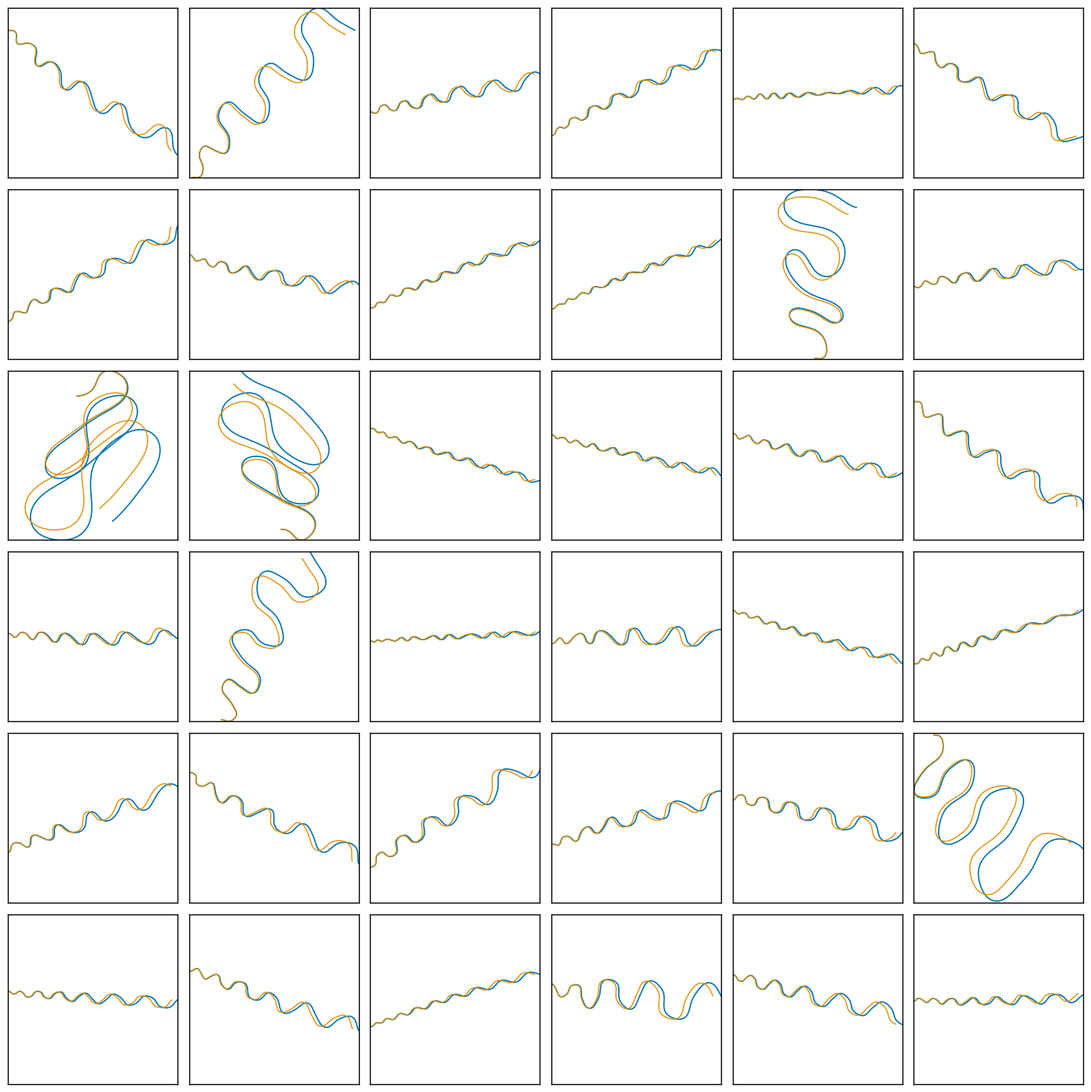

Generate this figure with matplotlib:
import numpy as np
import matplotlib.pyplot as plt
import seaborn as sns
import math

# ================================
# CONFIG
# ================================
dt = 0.01
T = 5000
N_test = 36

sns.set_style("whitegrid")
sns.set_palette("colorblind")

# ================================
# 7DOF SIMULATOR 
# ================================
class Vehicle7DOFSimulator:
    def __init__(self):
        self.m = 1500.0
        self.Iz = 2500.0
        self.Iw = 1.8
        self.lf = 1.25
        self.lr = 1.55
        self.Cf = 70000.0
        self.Cr = 80000.0
        self.Cd = 0.35
        self.Crr = 40.0
        self.Fx_max = 4500.0
        self.Fb_max = 9000.0
        self.T_drive_max = 3500.0
        self.T_brake_max = 6500.0
        self.v_min = 1.0
        self.Rw = 0.31

    def step(self, x, u):
        vx, vy, r, w_fl, w_fr, w_rl, w_rr = x
        delta, throttle, brake = u

        vx_safe = np.sign(vx) * max(abs(vx), self.v_min)
        if abs(vx_safe) < self.v_min:
            vx_safe = self.v_min

        alpha_f = delta - math.atan2(vy + self.lf * r, vx_safe)
        alpha_r = -math.atan2(vy - self.lr * r, vx_safe)

        Fyf = 2.0 * self.Cf * np.tanh(alpha_f)
        Fyr = 2.0 * self.Cr * np.tanh(alpha_r)

        Fx = self.Fx_max * throttle - self.Fb_max * brake - self.Cd * vx * abs(vx) - self.Crr * np.tanh(vx)

        vx_dot = (Fx - Fyf * np.sin(delta) + self.m * vy * r) / self.m
        vy_dot = (Fyf * np.cos(delta) + Fyr - self.m * vx * r) / self.m
        r_dot = (self.lf * Fyf * np.cos(delta) - self.lr * Fyr) / self.Iz

        ax = vx_dot - vy * r
        ay = vy_dot + vx * r

        # wheel dynamics
        T_drive = self.T_drive_max * throttle
        T_brake = self.T_brake_max * brake

        Fx_rear = 0.6 * Fx
        Fx_front = 0.4 * Fx

        w_fl_dot = (-T_brake - self.Rw * (Fx_front / 2.0)) / self.Iw
        w_fr_dot = (-T_brake - self.Rw * (Fx_front / 2.0)) / self.Iw
        w_rl_dot = ((T_drive - T_brake) - self.Rw * (Fx_rear / 2.0)) / self.Iw
        w_rr_dot = ((T_drive - T_brake) - self.Rw * (Fx_rear / 2.0)) / self.Iw

        x_next = np.array([
            vx + dt * vx_dot,
            vy + dt * vy_dot,
            r + dt * r_dot,
            w_fl + dt * w_fl_dot,
            w_fr + dt * w_fr_dot,
            w_rl + dt * w_rl_dot,
            w_rr + dt * w_rr_dot,
        ], dtype=np.float32)

        y = np.array([ax, ay, r], dtype=np.float32)
        return x_next, y


# ================================
# BICYCLE MODEL
# ================================
class BicycleModel:
    def __init__(self):
        self.m = 1500.0
        self.Iz = 2500.0
        self.lf = 1.25
        self.lr = 1.55
        self.Cf = 65000.0
        self.Cr = 70000.0
        self.Cd = 0.30
        self.Crr = 30.0
        self.Fx_max = 4200.0
        self.Fb_max = 8500.0
        self.v_min = 1.0

    def step(self, state, u):
        vx, vy, r = state
        delta, throttle, brake = u

        vx_safe = vx if abs(vx) >= self.v_min else self.v_min

        alpha_f = delta - np.arctan2(vy + self.lf * r, vx_safe)
        alpha_r = -np.arctan2(vy - self.lr * r, vx_safe)

        Fyf = 2.0 * self.Cf * np.tanh(alpha_f)
        Fyr = 2.0 * self.Cr * np.tanh(alpha_r)

        Fx = self.Fx_max * throttle - self.Fb_max * brake - self.Cd * vx * abs(vx) - self.Crr * np.tanh(vx)

        vx_dot = (Fx - Fyf * np.sin(delta) + self.m * vy * r) / self.m
        vy_dot = (Fyf * np.cos(delta) + Fyr - self.m * vx * r) / self.m
        r_dot = (self.lf * Fyf * np.cos(delta) - self.lr * Fyr) / self.Iz

        ax = vx_dot - vy * r
        ay = vy_dot + vx * r

        s_dot = np.array([vx_dot, vy_dot, r_dot], dtype=np.float32)
        y = np.array([ax, ay, r], dtype=np.float32)

        return s_dot, y


# ================================
# CONTROL GENERATOR 
# ================================
def smooth_random_controls(T, rng):
    t = np.arange(T) * dt

    f1 = rng.uniform(0.05, 0.20)
    f2 = rng.uniform(0.15, 0.45)
    p1 = rng.uniform(0, 2*np.pi)
    p2 = rng.uniform(0, 2*np.pi)

    delta = 0.06*np.sin(2*np.pi*f1*t+p1) + 0.03*np.sin(2*np.pi*f2*t+p2)

    ft = rng.uniform(0.03, 0.15)
    pt = rng.uniform(0, 2*np.pi)
    throttle = 0.55 + 0.20*np.sin(2*np.pi*ft*t+pt)
    throttle += 0.05*np.sin(2*np.pi*(2*ft)*t+0.3)
    throttle = np.clip(throttle,0,1)

    fb = rng.uniform(0.02, 0.10)
    pb = rng.uniform(0, 2*np.pi)
    brake = 0.10*np.maximum(0,np.sin(2*np.pi*fb*t+pb))
    brake += 0.03*np.maximum(0,np.sin(2*np.pi*(2.5*fb)*t+1))
    brake = np.clip(brake,0,1)

    return np.stack([delta, throttle, brake], axis=1).astype(np.float32)


# ================================
# SIMULATION FUNCTIONS
# ================================
def simulate_7dof(u_seq, seed):
    rng = np.random.default_rng(seed)
    sim = Vehicle7DOFSimulator()

    x = np.array([15,0,0,50,50,50,50], dtype=np.float32)
    Y = []

    for t in range(u_seq.shape[0]):
        x, y = sim.step(x, u_seq[t])
        Y.append(y)

    return np.array(Y)


def simulate_bicycle(u_seq):
    model = BicycleModel()
    state = np.array([15.0,0.0,0.0], dtype=np.float32)
    Y = []

    for t in range(u_seq.shape[0]):
        s_dot, y = model.step(state, u_seq[t])
        state += dt * s_dot
        Y.append(y)

    return np.array(Y)


# ================================
# POSE RECONSTRUCTION
# ================================
def reconstruct_pose(y):
    x,y_pos,psi = [0],[0],[0]
    vx,vy = 15.0,0.0

    for k in range(y.shape[0]):
        ax,ay,r = y[k]

        vx += dt*ax
        vy += dt*ay
        psi_new = psi[-1] + dt*r

        x.append(x[-1] + dt*(vx*np.cos(psi_new)-vy*np.sin(psi_new)))
        y_pos.append(y_pos[-1] + dt*(vx*np.sin(psi_new)+vy*np.cos(psi_new)))
        psi.append(psi_new)

    return np.stack([x[1:],y_pos[1:],psi[1:]],axis=1)


# ================================
# DATASET
# ================================
rng = np.random.default_rng(2001)

U_test = np.zeros((N_test,T,3),dtype=np.float32)
Y_gt = np.zeros((N_test,T,3),dtype=np.float32)
Y_bike = np.zeros_like(Y_gt)

for i in range(N_test):
    u = smooth_random_controls(T, rng)
    U_test[i] = u
    Y_gt[i] = simulate_7dof(u, seed=2001+i)
    Y_bike[i] = simulate_bicycle(u)


# ================================
# GRID PLOT 
# ================================
def plot_grid(y_gt_all, y_bike_all):
    fig, axes = plt.subplots(6,6,figsize=(14,14))

    for i, ax in enumerate(axes.flat):
        if i >= y_gt_all.shape[0]:
            ax.axis("off")
            continue

        pose_gt = reconstruct_pose(y_gt_all[i])
        pose_b  = reconstruct_pose(y_bike_all[i])

        ax.plot(pose_gt[:,0], pose_gt[:,1], lw=1.2, label="7DOF")
        ax.plot(pose_b[:,0],  pose_b[:,1],  lw=1.0, label="Bicycle")

        x_all = np.concatenate([pose_gt[:,0], pose_b[:,0]])
        y_all = np.concatenate([pose_gt[:,1], pose_b[:,1]])

        x_mid = 0.5*(x_all.min()+x_all.max())
        y_mid = 0.5*(y_all.min()+y_all.max())
        max_range = max(x_all.max()-x_all.min(), y_all.max()-y_all.min())/2

        ax.set_xlim(x_mid-max_range, x_mid+max_range)
        ax.set_ylim(y_mid-max_range, y_mid+max_range)

        ax.set_aspect("equal")
        
        ax.set_xticks([])
        ax.set_yticks([])

        for spine in ax.spines.values():
            spine.set_visible(True)
            spine.set_linewidth(1)
            spine.set_color("black")


    plt.tight_layout()
    plt.show()


# ================================
# RUN
# ================================
plot_grid(Y_gt, Y_bike)



# ================================
# MSE COMPUTATION
# ================================
def compute_mse(y_gt, y_pred):
    diff2 = (y_gt - y_pred) ** 2
    mse_total = diff2.mean()
    mse_per_channel = diff2.mean(axis=(0, 1))
    return mse_total, mse_per_channel


mse_total, mse_per_channel = compute_mse(Y_gt, Y_bike)

print("\n==============================")
print("BICYCLE vs 7DOF")
print("==============================")
print(f"Total MSE: {mse_total:.6e}")
print(f"Per-channel MSE [ax, ay, yaw_rate]: {mse_per_channel}")
